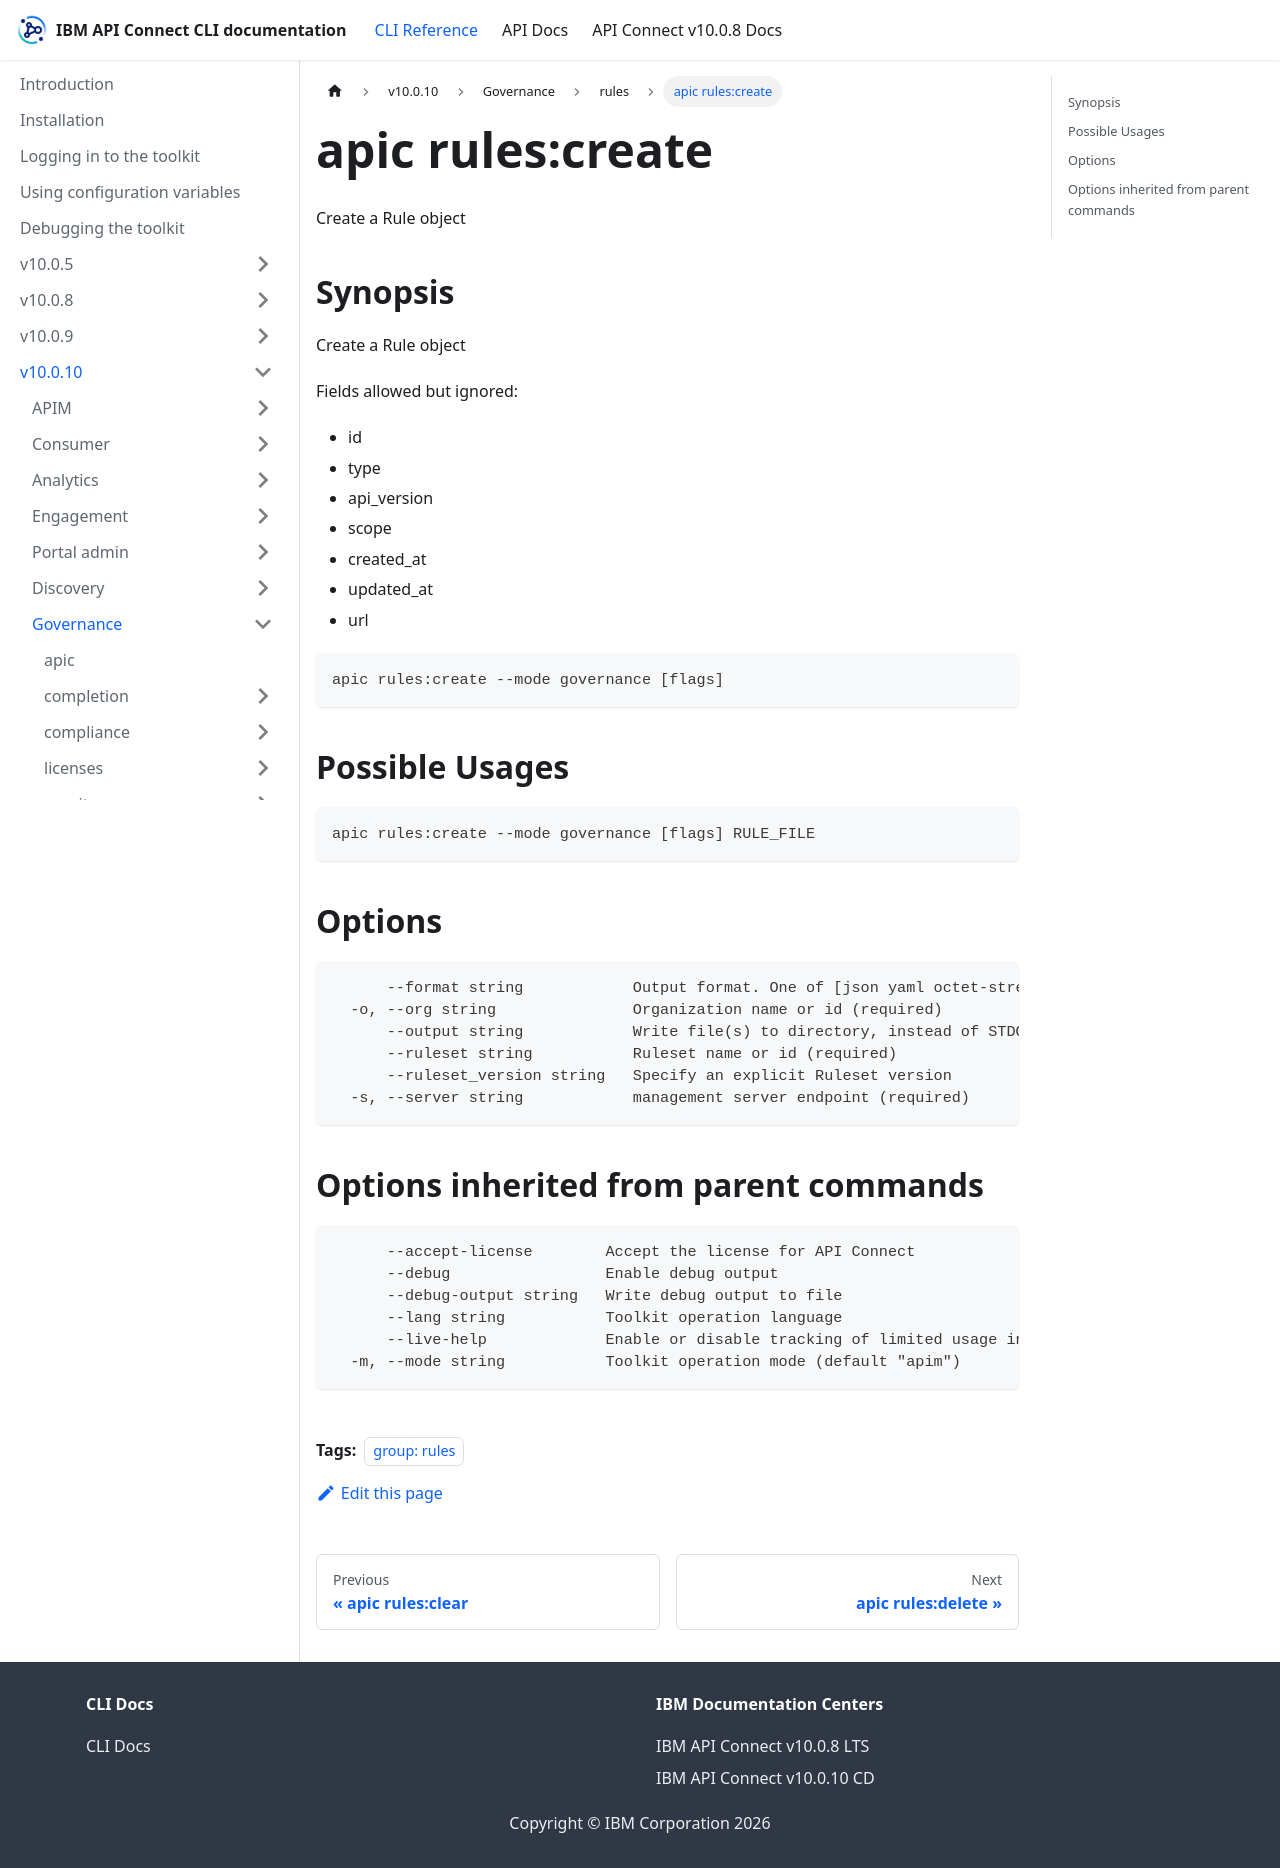

repository: ibm-apiconnect/clidocs · page: docs/v10010/governance/rules/apic_rules_create.html · generator: docusaurus

---
tags:
- "group: rules"
---
# apic rules:create

Create a Rule object

## Synopsis

Create a Rule object
          
          Fields allowed but ignored:
          - id
          - type
          - api_version
          - scope
          - created_at
          - updated_at
          - url

```
apic rules:create --mode governance [flags]
```

## Possible Usages

```
apic rules:create --mode governance [flags] RULE_FILE
```

## Options

```
      --format string            Output format. One of [json yaml octet-stream go-template=... go-template-file=...], defaults to yaml.
  -o, --org string               Organization name or id (required)
      --output string            Write file(s) to directory, instead of STDOUT (default "-")
      --ruleset string           Ruleset name or id (required)
      --ruleset_version string   Specify an explicit Ruleset version
  -s, --server string            management server endpoint (required)
```

## Options inherited from parent commands

```
      --accept-license        Accept the license for API Connect
      --debug                 Enable debug output
      --debug-output string   Write debug output to file
      --lang string           Toolkit operation language
      --live-help             Enable or disable tracking of limited usage information
  -m, --mode string           Toolkit operation mode (default "apim")
```
